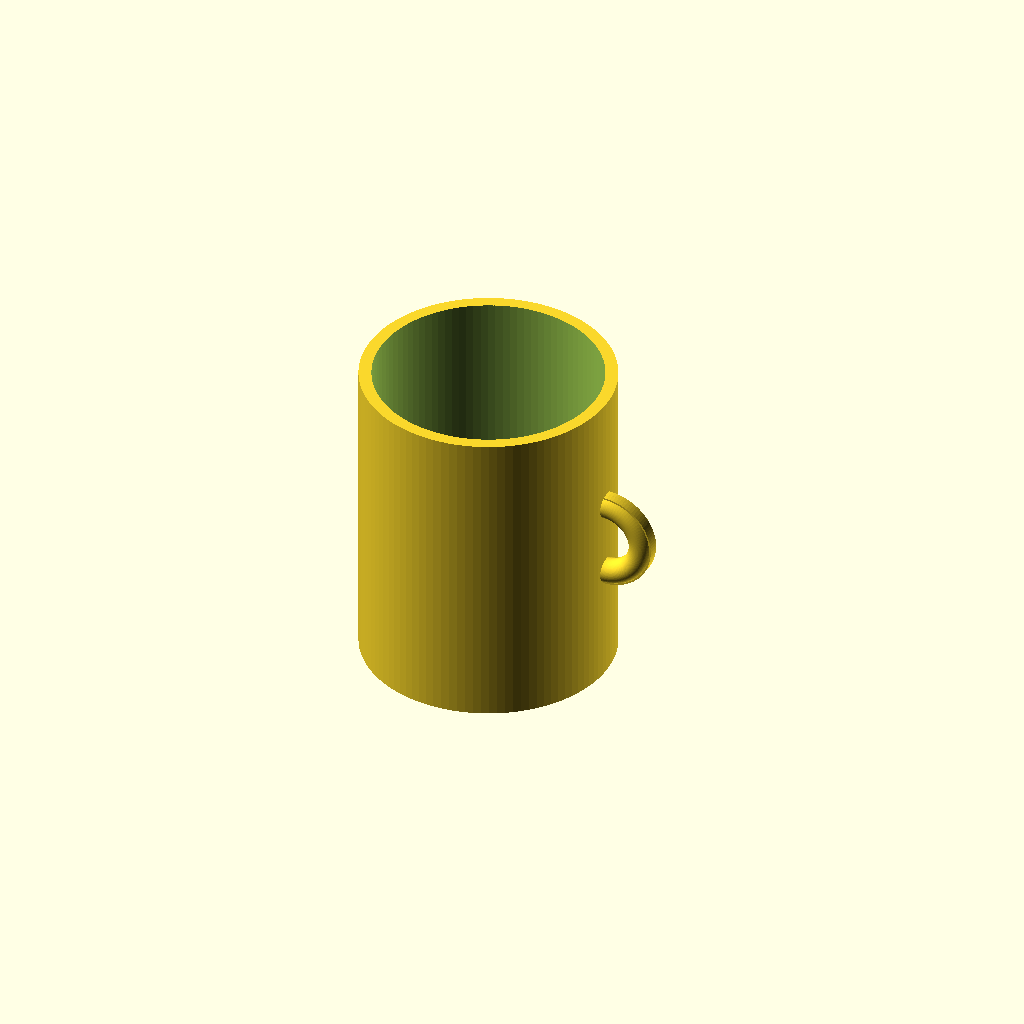
Cell 1 — every parameter at its default value.
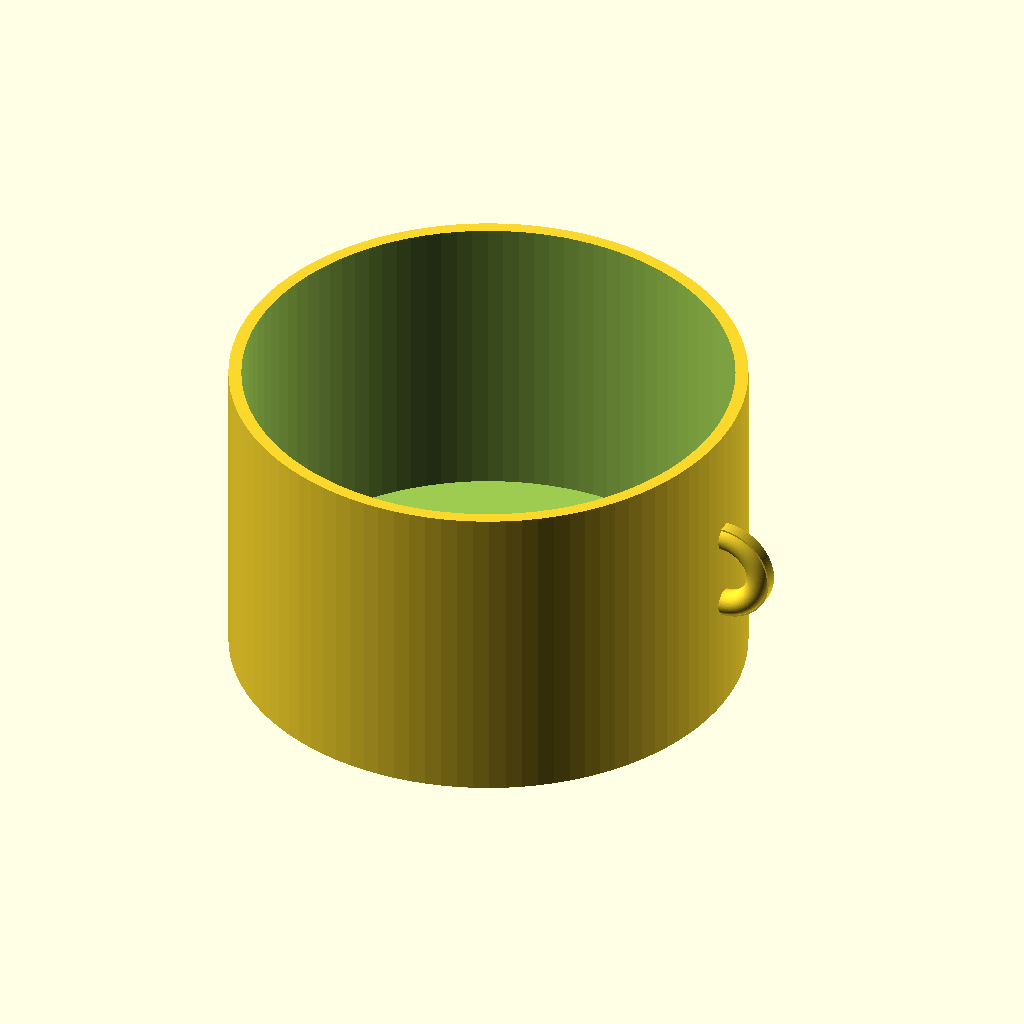
Cell 2: the same model with outer_diameter = 160.
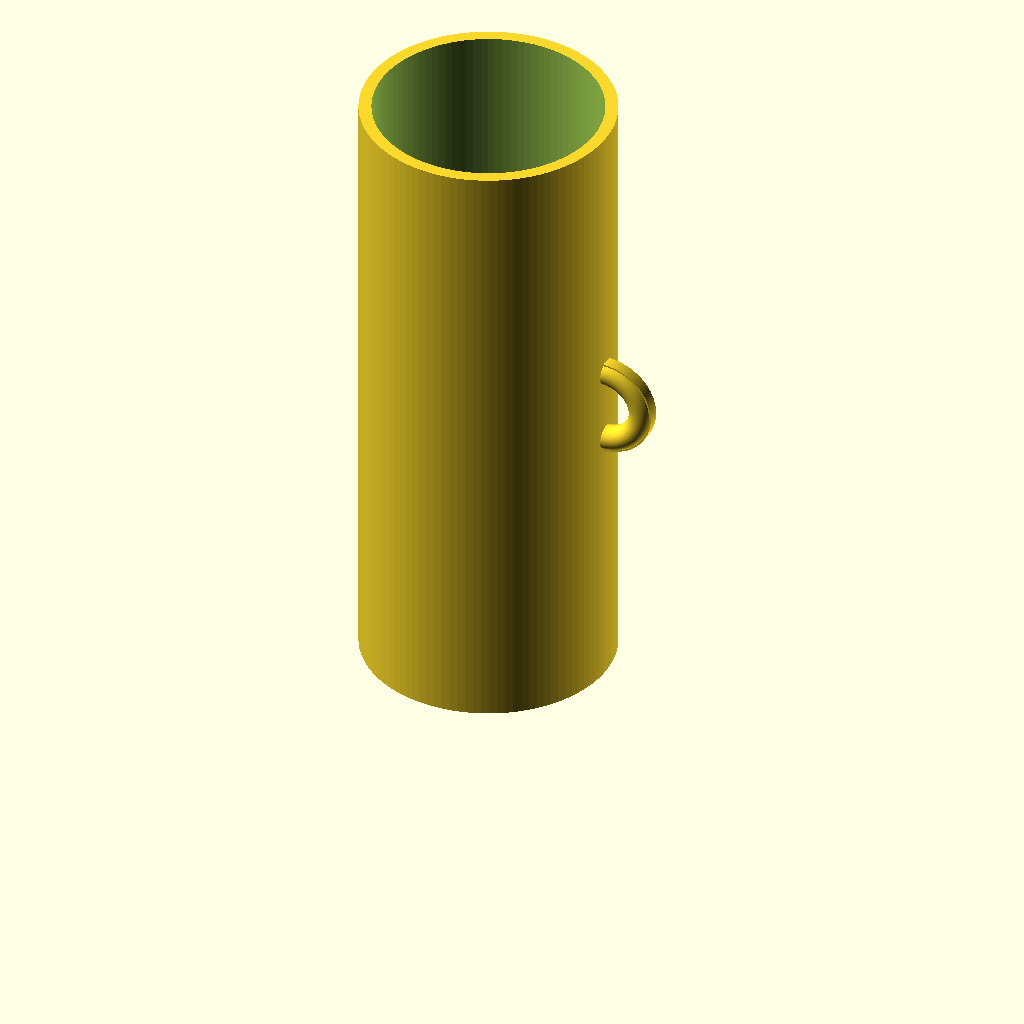
Cell 3 — height set to 200, the other parameters unchanged.
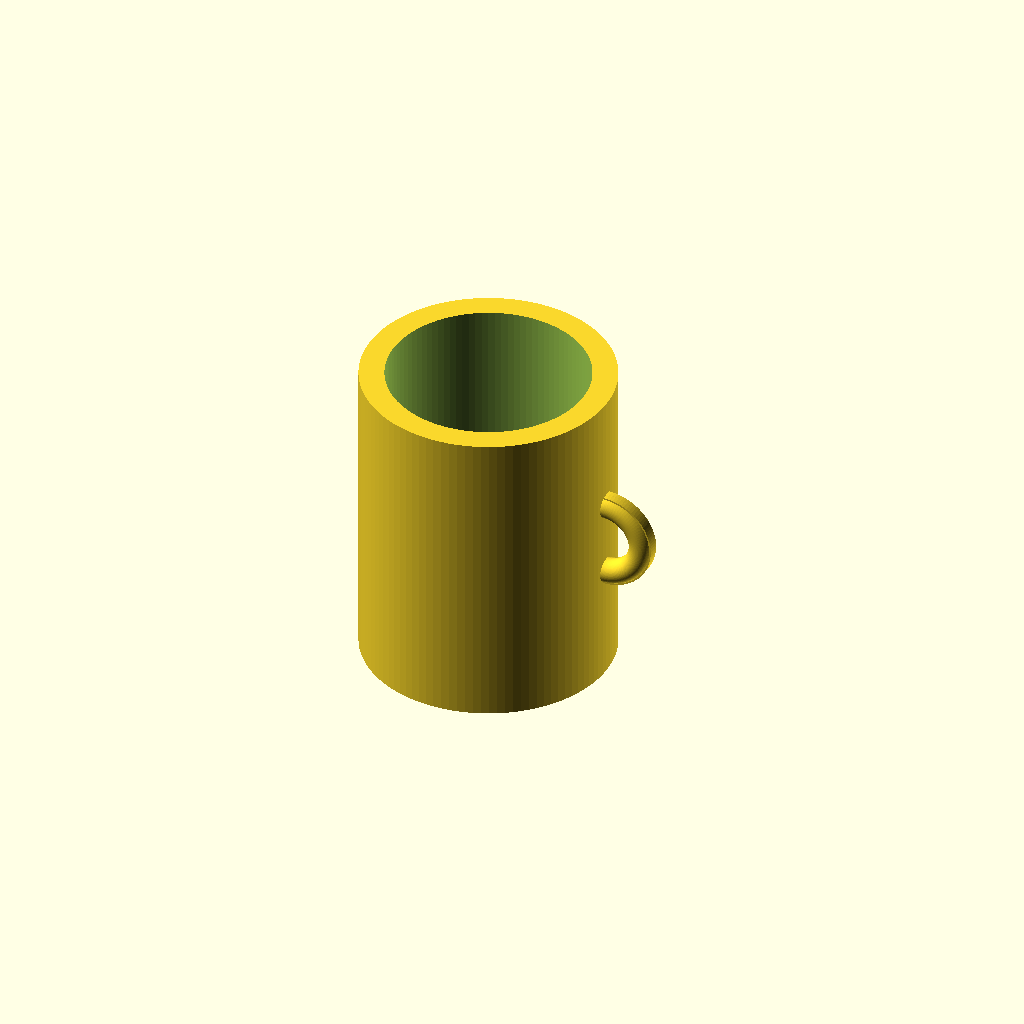
Cell 4 — wall_thickness set to 8, the other parameters unchanged.
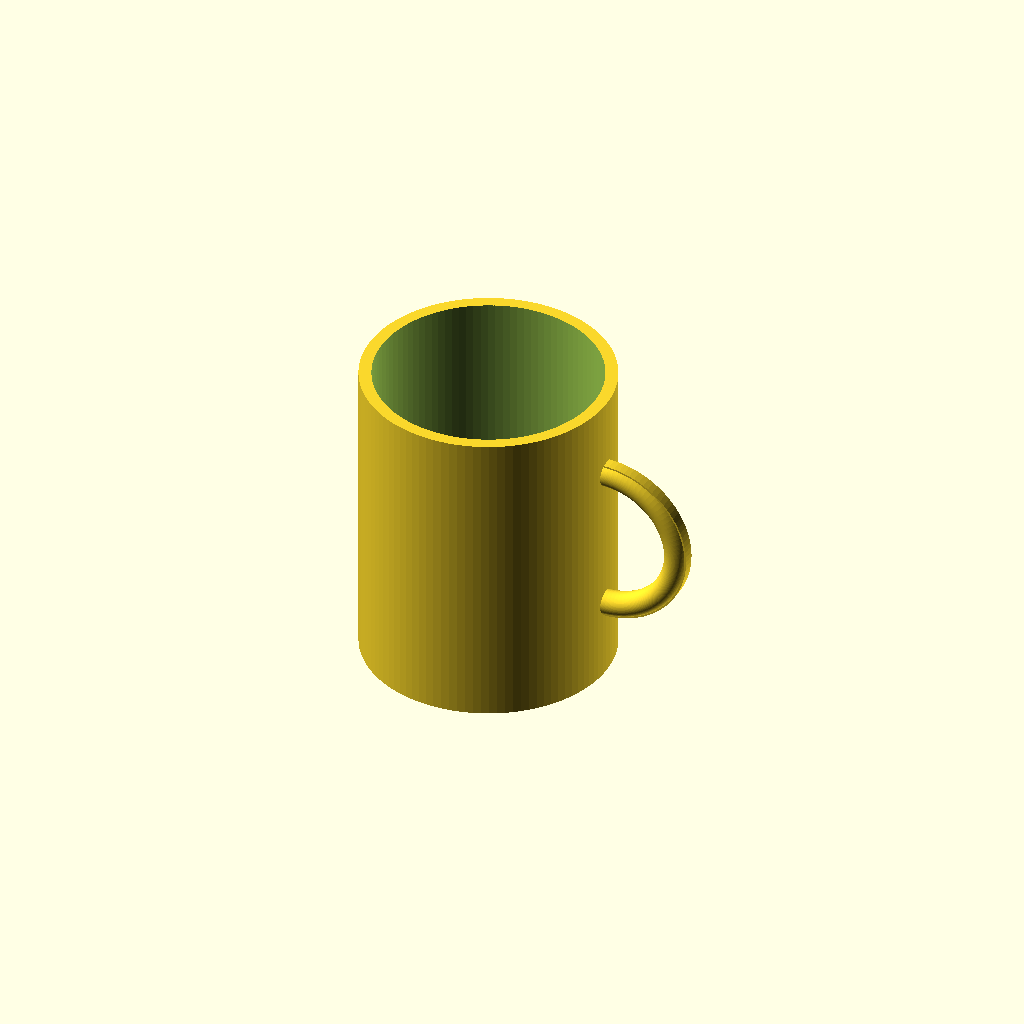
Cell 5 — handle_radius set to 24, the other parameters unchanged.
One fixed orthographic camera (rotation 55°, 0°, 25°; colour scheme Cornfield) for every cell.
OpenSCAD source file results/tier-1-mug/bare-think-off_gemma-4-26b-a4b-it-b31ce2d0f3e6-2026-10-06T19-44-22-369Z/final.scad:
// Parameters
outer_diameter = 80;
height = 100;
wall_thickness = 4;
bottom_thickness = 6;
handle_radius = 12;
handle_thickness = 4;

// Calculated values
inner_diameter = outer_diameter - (wall_thickness * 2);
inner_height = height - bottom_thickness;

$fn = 100; // Smoothness

difference() {
    // Main body
    cylinder(d = outer_diameter, h = height);
    
    // Hollow interior
    translate([0, 0, bottom_thickness])
        cylinder(d = inner_diameter, h = inner_height + 1);
}

// Handle (Ring shape)
translate([outer_diameter / 2, 0, height / 2])
    rotate([90, 0, 0])
        difference() {
            // Outer part of the ring
            cylinder(r = handle_radius + handle_thickness, h = handle_thickness, center = true);
            // Inner part of the ring
            cylinder(r = handle_radius, h = handle_thickness + 2, center = true);
        }

// Connecting the handle to the cup (using a torus-like approach or simple cylinders)
// To ensure it is a single manifold object, we use a union of the ring and connecting parts.
// Actually, in OpenSCAD, adding a cylinder that intersects with the main body 
// automatically merges them when using union or simply placing them.

union() {
    // Main body
    difference() {
        cylinder(d = outer_diameter, h = height);
        translate([0, 0, bottom_thickness])
            cylinder(d = inner_diameter, h = height);
    }

    // Handle
    translate([outer_diameter / 2, 0, height / 2])
        rotate([90, 0, 0])
            difference() {
                // The ring itself
                rotate_extrude()
                    translate([handle_radius, 0, 0])
                        circle(r = handle_thickness);
                
                // This ensures the handle is actually a ring with a hole
                // (Handled by rotate_extrude + circle logic above)
            }
            
    // Note: The rotate_extrude approach above creates a ring centered at [handle_radius, 0, 0] 
    // relative to the handle's local coordinate system. 
    // Let's refine the handle to be a proper ring attached to the side.
}

// REFINED CODE STRUCTURE FOR CLEANER OUTPUT
Customizer parameters (derived from the source; name, type, default, range or options):
outer_diameter: number, default 80
height: number, default 100
wall_thickness: number, default 4
bottom_thickness: number, default 6
handle_radius: number, default 12
handle_thickness: number, default 4
